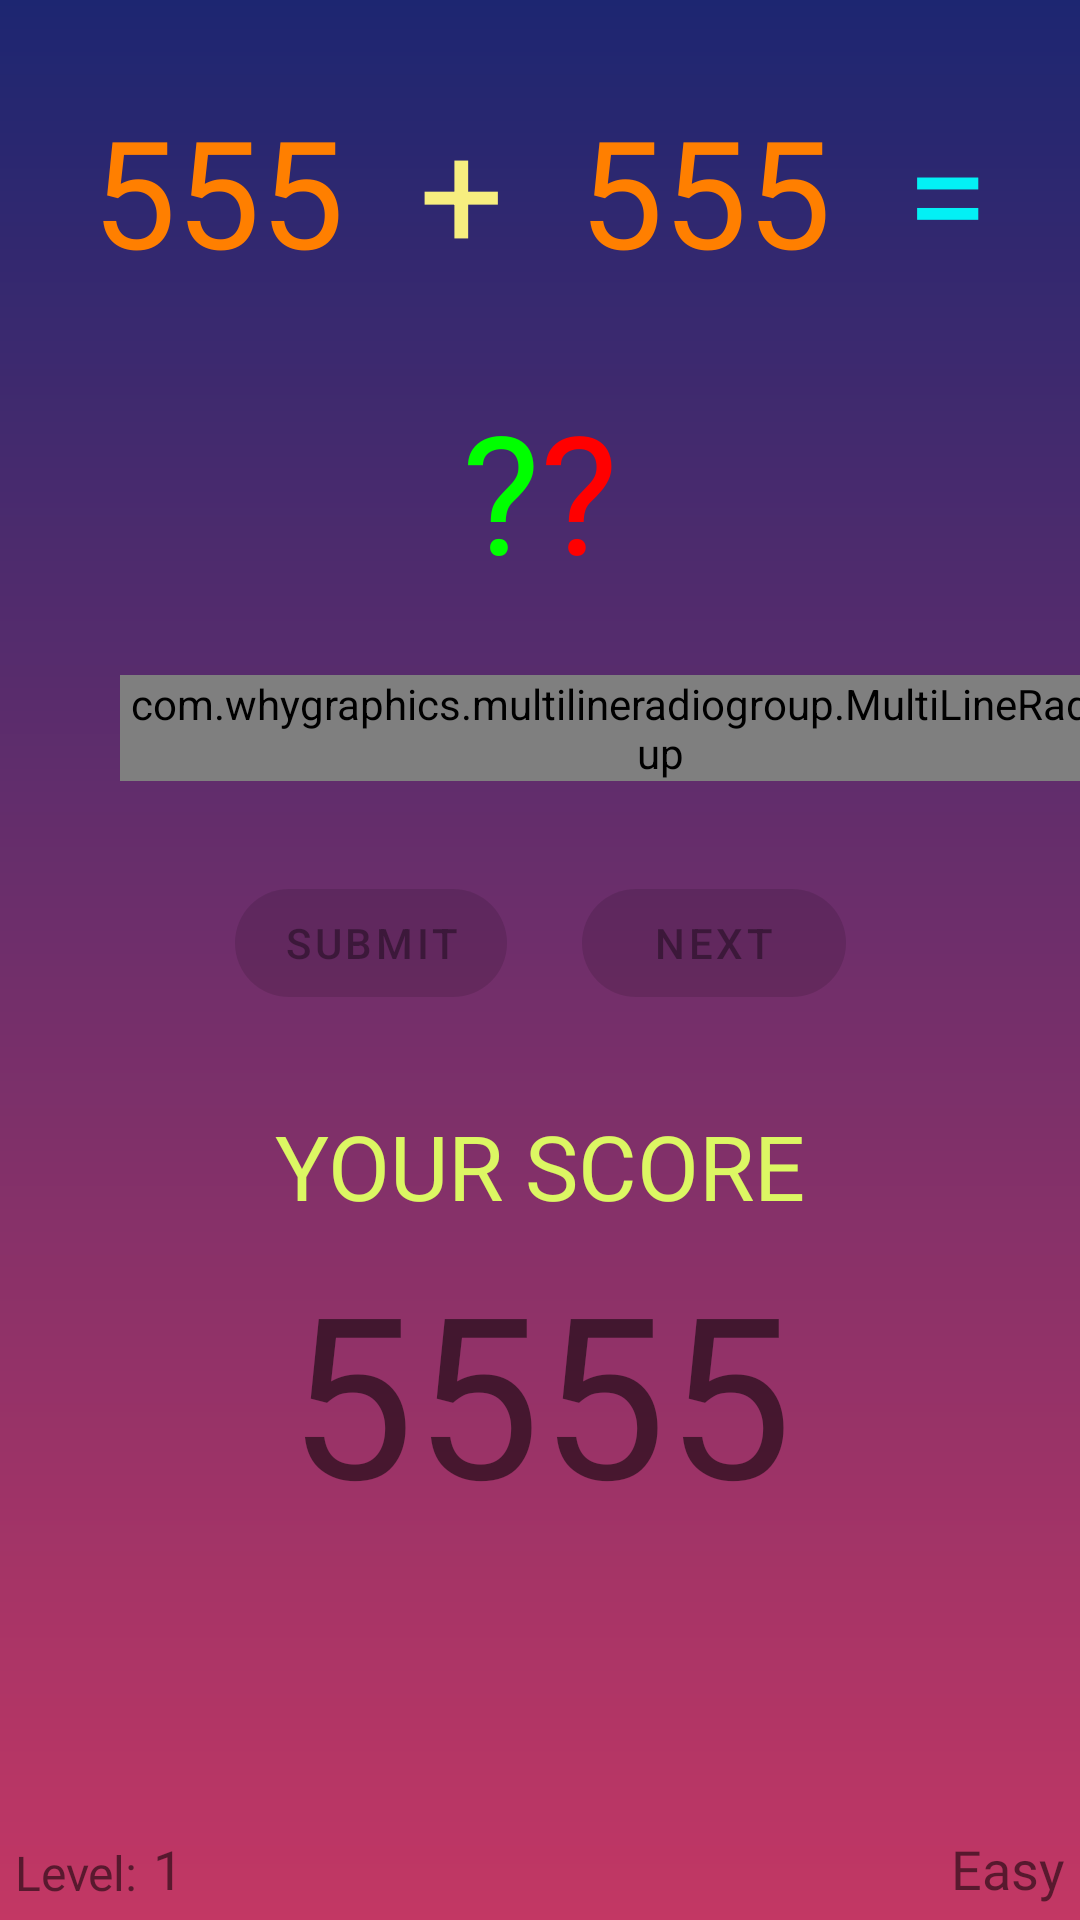

Layout XML and referenced resources for this Android screen:
<!-- AndroidManifest.xml: application theme Theme.Mathmanica -->
<!-- res/layout/activity_quick_game.xml -->
<?xml version="1.0" encoding="utf-8"?>
<androidx.constraintlayout.widget.ConstraintLayout xmlns:android="http://schemas.android.com/apk/res/android"
    xmlns:app="http://schemas.android.com/apk/res-auto"
    xmlns:multi_line_radio_group="http://schemas.android.com/apk/res-auto"
    xmlns:tools="http://schemas.android.com/tools"
    android:id="@+id/quickGameLayout"
    android:layout_width="match_parent"
    android:layout_height="match_parent"
    tools:context=".QuickGameActivity">

    <RelativeLayout
        android:id="@+id/relativeLayout"
        android:layout_width="wrap_content"
        android:layout_height="wrap_content"
        android:layout_marginTop="30dp"
        app:layout_constraintEnd_toEndOf="parent"
        app:layout_constraintStart_toStartOf="parent"
        app:layout_constraintTop_toTopOf="parent">

        <TextView
            android:id="@+id/firstNumTxt"
            android:layout_width="wrap_content"
            android:layout_height="wrap_content"
            android:text="@string/default_number"
            android:textColor="#ff7f00"
            android:textSize="50sp" />

        <TextView
            android:id="@+id/secondNumTxt"
            android:layout_width="wrap_content"
            android:layout_height="wrap_content"
            android:layout_marginStart="25dp"
            android:layout_toEndOf="@+id/operationTxt"
            android:text="@string/default_number"
            android:textColor="#ff7f00"
            android:textSize="50sp" />

        <TextView
            android:id="@+id/operationTxt"
            android:layout_width="wrap_content"
            android:layout_height="wrap_content"
            android:layout_marginStart="25dp"
            android:layout_toEndOf="@+id/firstNumTxt"
            android:text="@string/addition"
            android:textColor="@color/yellow_caryola"
            android:textSize="50sp" />

        <TextView
            android:id="@+id/equalSignTxt"
            android:layout_width="wrap_content"
            android:layout_height="wrap_content"
            android:layout_marginStart="25dp"
            android:layout_toEndOf="@+id/secondNumTxt"
            android:text="@string/equal"
            android:textColor="#ee00ffff"
            android:textSize="50sp" />
    </RelativeLayout>

    <RelativeLayout
        android:id="@+id/questionMarkRelativeLayout"
        android:layout_width="wrap_content"
        android:layout_height="wrap_content"
        android:layout_marginTop="30dp"
        app:layout_constraintEnd_toEndOf="@+id/relativeLayout"
        app:layout_constraintStart_toStartOf="@+id/relativeLayout"
        app:layout_constraintTop_toBottomOf="@+id/relativeLayout">

        <TextView
            android:id="@+id/questionMarkTxt"
            android:layout_width="wrap_content"
            android:layout_height="wrap_content"
            android:text="@string/question_mark"
            android:textColor="@color/green"
            android:textSize="55sp" />

        <TextView
            android:id="@+id/questionMark_2Txt"
            android:layout_width="wrap_content"
            android:layout_height="wrap_content"
            android:layout_toEndOf="@+id/questionMarkTxt"
            android:text="@string/question_mark"
            android:textColor="@color/red"
            android:textSize="55sp" />
    </RelativeLayout>

    <com.whygraphics.multilineradiogroup.MultiLineRadioGroup
        android:id="@+id/choicesRadioGroup"
        android:layout_width="wrap_content"
        android:layout_height="wrap_content"
        android:layout_marginStart="40dp"
        android:layout_marginTop="25dp"
        app:layout_constraintStart_toStartOf="parent"
        app:layout_constraintTop_toBottomOf="@+id/questionMarkRelativeLayout"
        multi_line_radio_group:max_in_row="2">

        <RadioButton
            android:id="@+id/firstChoiceRadioBtn"
            android:layout_width="wrap_content"
            android:layout_height="wrap_content"
            android:layout_marginTop="25dp"
            android:text="@string/first_choice"
            android:textColor="@color/white_shaded"
            android:textSize="25sp" />

        <RadioButton
            android:id="@+id/secondChoiceRadioBtn"
            android:layout_width="wrap_content"
            android:layout_height="wrap_content"
            android:layout_marginTop="25dp"
            android:text="@string/second_choice"
            android:textColor="@color/white_shaded"
            android:textSize="25sp" />

        <RadioButton
            android:id="@+id/thirdChoiceRadioBtn"
            android:layout_width="wrap_content"
            android:layout_height="wrap_content"
            android:layout_marginTop="25dp"
            android:text="@string/third_choice"
            android:textColor="@color/white_shaded"
            android:textSize="25sp" />

        <RadioButton
            android:id="@+id/fourthChoiceRadioBtn"
            android:layout_width="wrap_content"
            android:layout_height="wrap_content"
            android:layout_marginTop="25dp"
            android:text="@string/fourth_choice"
            android:textColor="@color/white_shaded"
            android:textSize="25sp" />

    </com.whygraphics.multilineradiogroup.MultiLineRadioGroup>


    <TextView
        android:id="@+id/scoreTitleTxt"
        android:layout_width="wrap_content"
        android:layout_height="wrap_content"
        android:layout_marginTop="30dp"
        android:fontFamily="@font/knewave"
        android:text="@string/your_score"
        android:textColor="#DCF763"
        android:textSize="30sp"
        app:layout_constraintEnd_toEndOf="parent"
        app:layout_constraintStart_toStartOf="parent"
        app:layout_constraintTop_toBottomOf="@+id/btnsLayout" />

    <TextView
        android:id="@+id/scoreTxt"
        android:layout_width="wrap_content"
        android:layout_height="wrap_content"
        android:layout_marginTop="5dp"
        android:fontFamily="@font/knewave"
        android:text="@string/default_number_x2"
        android:textSize="75sp"
        app:layout_constraintEnd_toEndOf="@+id/scoreTitleTxt"
        app:layout_constraintStart_toStartOf="@+id/scoreTitleTxt"
        app:layout_constraintTop_toBottomOf="@+id/scoreTitleTxt" />

    <TextView
        android:id="@+id/difficultyModeTxt"
        android:layout_width="wrap_content"
        android:layout_height="wrap_content"
        android:layout_marginEnd="5dp"
        android:layout_marginBottom="5dp"
        android:fontFamily="@font/aclonica"
        android:text="@string/easy"
        android:textSize="18sp"
        app:layout_constraintBottom_toBottomOf="parent"
        app:layout_constraintEnd_toEndOf="parent" />

    <RelativeLayout
        android:id="@+id/btnsLayout"
        android:layout_width="wrap_content"
        android:layout_height="wrap_content"
        android:layout_marginTop="30dp"
        app:layout_constraintEnd_toEndOf="parent"
        app:layout_constraintStart_toStartOf="parent"
        app:layout_constraintTop_toBottomOf="@+id/choicesRadioGroup">

        <com.google.android.material.button.MaterialButton
            android:id="@+id/submitBtn"
            android:layout_width="wrap_content"
            android:layout_height="wrap_content"
            android:enabled="false"
            android:text="@string/submit"
            app:cornerRadius="30dp" />

        <com.google.android.material.button.MaterialButton
            android:id="@+id/nextBtn"
            android:layout_width="wrap_content"
            android:layout_height="wrap_content"
            android:layout_marginStart="25dp"
            android:layout_toEndOf="@id/submitBtn"
            android:enabled="false"
            android:text="@string/next"
            app:cornerRadius="30dp" />
    </RelativeLayout>

    <TextView
        android:id="@+id/levelNumTitle"
        android:layout_width="wrap_content"
        android:layout_height="wrap_content"
        android:layout_marginStart="5dp"
        android:layout_marginBottom="5dp"
        android:fontFamily="@font/aclonica"
        android:text="@string/level"
        android:textSize="16sp"
        app:layout_constraintBottom_toBottomOf="parent"
        app:layout_constraintStart_toStartOf="parent" />

    <TextView
        android:id="@+id/levelNumTxt"
        android:layout_width="wrap_content"
        android:layout_height="wrap_content"
        android:layout_marginStart="5dp"
        android:layout_marginBottom="5dp"
        android:fontFamily="@font/aclonica"
        android:text="@string/level_num"
        android:textSize="18sp"
        app:layout_constraintBottom_toBottomOf="parent"
        app:layout_constraintStart_toEndOf="@+id/levelNumTitle" />

    <TextView
        android:id="@+id/quickGameBonusTxt"
        android:layout_width="wrap_content"
        android:layout_height="wrap_content"
        android:text="@string/add_25"
        android:visibility="invisible"
        app:layout_constraintStart_toEndOf="@+id/scoreTxt"
        app:layout_constraintTop_toTopOf="@+id/scoreTxt" />

</androidx.constraintlayout.widget.ConstraintLayout>
<!-- resources referenced by this layout -->
<resources>
  <color name="green">#00FF00</color>
  <color name="red">#ff0000</color>
  <color name="white_shaded">#eeffffff</color>
  <color name="yellow_caryola">#F7EE7F</color>
  <string name="add_25">+25</string>
  <string name="addition">+</string>
  <string name="default_number">555</string>
  <string name="default_number_x2">5555</string>
  <string name="easy">Easy</string>
  <string name="equal">=</string>
  <string name="first_choice">A) 555</string>
  <string name="fourth_choice">D) 555</string>
  <string name="level">Level:</string>
  <string name="level_num">1</string>
  <string name="next">Next</string>
  <string name="question_mark">\?</string>
  <string name="second_choice">B) 555</string>
  <string name="submit">Submit</string>
  <string name="third_choice">C) 555</string>
  <string name="your_score">YOUR SCORE</string>
  <style name="Theme.Mathmanica" parent="Theme.MaterialComponents.DayNight.DarkActionBar">
          
          <item name="colorPrimary">@color/purple_500</item>
          <item name="colorPrimaryVariant">@color/purple_700</item>
          <item name="colorOnPrimary">@color/white</item>
          
          <item name="colorSecondary">@color/teal_200</item>
          <item name="colorSecondaryVariant">@color/teal_700</item>
          <item name="colorOnSecondary">@color/black</item>
          
          <item name="android:statusBarColor">?attr/colorPrimaryVariant</item>
          
          <item name="android:windowBackground">@drawable/main_background</item>
          <item name="android:windowAnimationStyle">@style/CustomAnimation</item>
      </style>
  <color name="purple_500">#FF6200EE</color>
  <color name="purple_700">#FF3700B3</color>
  <color name="white">#FFFFFFFF</color>
  <color name="teal_200">#FF03DAC5</color>
  <color name="teal_700">#FF018786</color>
  <color name="black">#FF000000</color>
  <!-- drawable main_background (drawable) -->
  <?xml version="1.0" encoding="utf-8"?>
  <shape xmlns:android="http://schemas.android.com/apk/res/android">
  
      <gradient
          android:type="linear"
          android:angle="90"
          android:startColor="@color/bg_red"
          android:endColor="@color/bg_blue" />
  
  </shape>
  <style name="CustomAnimation">
          <item name="android:activityOpenEnterAnimation">@anim/slide_in</item>
          <item name="android:activityOpenExitAnimation">@anim/slide_out</item>
          <item name="android:activityCloseEnterAnimation">@anim/slide_out</item>
          <item name="android:activityCloseExitAnimation">@anim/slide_in</item>
      </style>
  <color name="bg_red">#C33764</color>
  <color name="bg_blue">#1D2671</color>
</resources>
